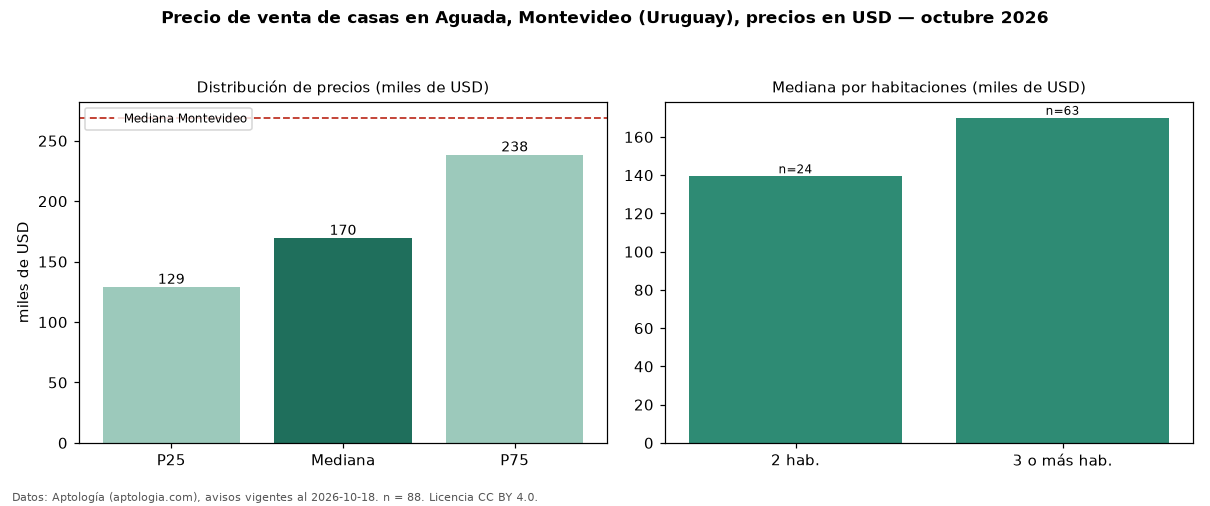

The table this chart was drawn from, first rows:
seccion, metrica, valor, moneda, n
precio, p25, 129000, USD, 88
precio, mediana, 169500, USD, 88
precio, p75, 238500, USD, 88
precio, minimo, 76000, USD, 88
precio, maximo, 800000, USD, 88
m2, mediana_precio_m2, 1088, USD, 88
m2, area_mediana_m2, 150.0, m2, 88
banos, mediana_banos, 2.0, , 
habitaciones, 2, 139450, USD, 24
habitaciones, 3+, 170000, USD, 63
ciudad, mediana_ciudad_referencia, 269000, USD, 
ciudad, mediana_m2_ciudad, 1626, USD, 
fuente, fecha_datos, 2026-10-18, , 
fuente, atribucion, https://www.aptologia.com/uy/venta/monte…, , 
fuente, licencia, CC BY 4.0, , 
